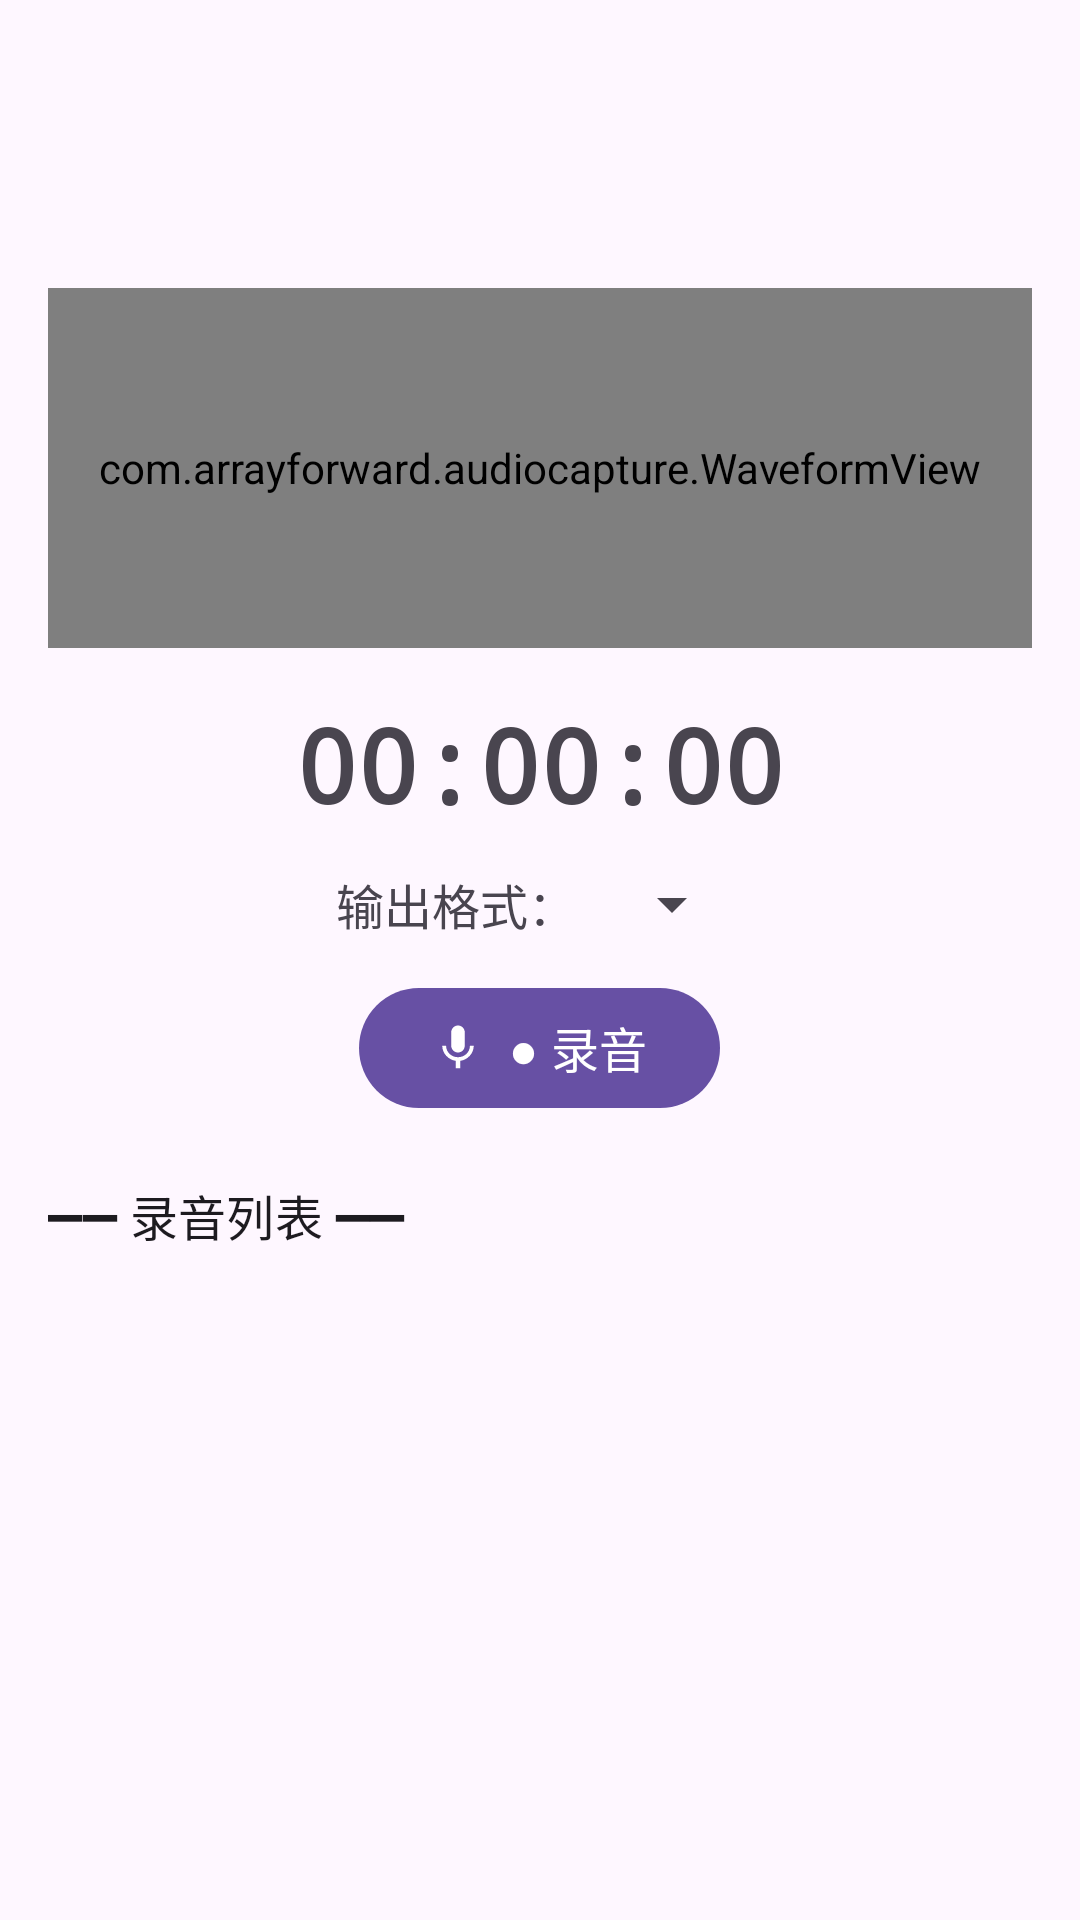

Reconstruct the res/layout file that produces this screen, plus the resources it refers to.
<!-- AndroidManifest.xml: application theme Theme.AudioCapture -->
<!-- res/layout/activity_main.xml -->
<?xml version="1.0" encoding="utf-8"?>
<LinearLayout xmlns:android="http://schemas.android.com/apk/res/android"
    android:layout_width="match_parent"
    android:layout_height="match_parent"
    android:orientation="vertical"
    android:padding="16dp">

    <com.google.android.material.appbar.MaterialToolbar
        android:id="@+id/toolbar"
        android:layout_width="match_parent"
        android:layout_height="wrap_content"
        android:title="@string/app_name"
        android:titleTextAppearance="@style/TextAppearance.Material3.TitleLarge" />

    <com.arrayforward.audiocapture.WaveformView
        android:id="@+id/waveform"
        android:layout_width="match_parent"
        android:layout_height="120dp"
        android:layout_marginTop="16dp"
        android:background="@drawable/bg_waveform"
        android:padding="8dp" />

    <TextView
        android:id="@+id/timer"
        android:layout_width="wrap_content"
        android:layout_height="wrap_content"
        android:layout_gravity="center_horizontal"
        android:layout_marginTop="16dp"
        android:fontFamily="monospace"
        android:text="00:00:00"
        android:textSize="34sp"
        android:textStyle="bold" />

    <LinearLayout
        android:layout_width="wrap_content"
        android:layout_height="wrap_content"
        android:layout_gravity="center_horizontal"
        android:layout_marginTop="12dp"
        android:gravity="center_vertical"
        android:orientation="horizontal">

        <TextView
            android:layout_width="wrap_content"
            android:layout_height="wrap_content"
            android:text="@string/label_format"
            android:textSize="16sp" />

        <Spinner
            android:id="@+id/spinnerFormat"
            android:layout_width="wrap_content"
            android:layout_height="wrap_content"
            android:layout_marginStart="8dp" />
    </LinearLayout>

    <com.google.android.material.button.MaterialButton
        android:id="@+id/btnRecord"
        android:layout_width="wrap_content"
        android:layout_height="wrap_content"
        android:layout_gravity="center_horizontal"
        android:layout_marginTop="12dp"
        android:text="@string/btn_start_record"
        android:textSize="16sp"
        app:icon="@drawable/ic_mic"
        app:iconGravity="textStart"
        xmlns:app="http://schemas.android.com/apk/res-auto" />

    <TextView
        android:layout_width="wrap_content"
        android:layout_height="wrap_content"
        android:layout_marginTop="20dp"
        android:text="@string/label_list_header"
        android:textAppearance="@style/TextAppearance.Material3.TitleMedium" />

    <FrameLayout
        android:layout_width="match_parent"
        android:layout_height="0dp"
        android:layout_weight="1"
        android:layout_marginTop="8dp">

        <androidx.recyclerview.widget.RecyclerView
            android:id="@+id/recyclerView"
            android:layout_width="match_parent"
            android:layout_height="match_parent" />

        <TextView
            android:id="@+id/emptyView"
            android:layout_width="wrap_content"
            android:layout_height="wrap_content"
            android:layout_gravity="center"
            android:text="@string/empty_recordings"
            android:textColor="?android:attr/textColorSecondary"
            android:textSize="16sp"
            android:visibility="gone" />
    </FrameLayout>

</LinearLayout>
<!-- resources referenced by this layout -->
<resources>
  <!-- drawable ic_mic (drawable) -->
  ﻿<vector xmlns:android="http://schemas.android.com/apk/res/android" android:width="24dp" android:height="24dp" android:viewportWidth="24" android:viewportHeight="24" android:tint="?attr/colorControlNormal"><path android:fillColor="@android:color/white" android:pathData="M12,14c1.66,0 2.99,-1.34 2.99,-3L15,5c0,-1.66 -1.34,-3 -3,-3S9,3.34 9,5v6c0,1.66 1.34,3 3,3zM17.3,11c0,3 -2.54,5.1 -5.3,5.1S6.7,14 6.7,11L5,11c0,3.41 2.72,6.23 6,6.72L11,21h2v-3.28c3.28,-0.48 6,-3.3 6,-6.72h-1.7z"/></vector>
  <string name="app_name">内部录音机</string>
  <string name="btn_start_record">● 录音</string>
  <string name="empty_recordings">暂无录音文件</string>
  <string name="label_format">输出格式：</string>
  <string name="label_list_header">━━ 录音列表 ━━</string>
  <style name="Theme.AudioCapture" parent="Theme.Material3.DayNight.NoActionBar">
          <item name="colorPrimary">@color/purple_500</item>
          <item name="colorOnPrimary">@color/white</item>
          <item name="android:statusBarColor">?attr/colorSurface</item>
      </style>
  <color name="purple_500">#FF6750A4</color>
  <color name="white">#FFFFFFFF</color>
</resources>
